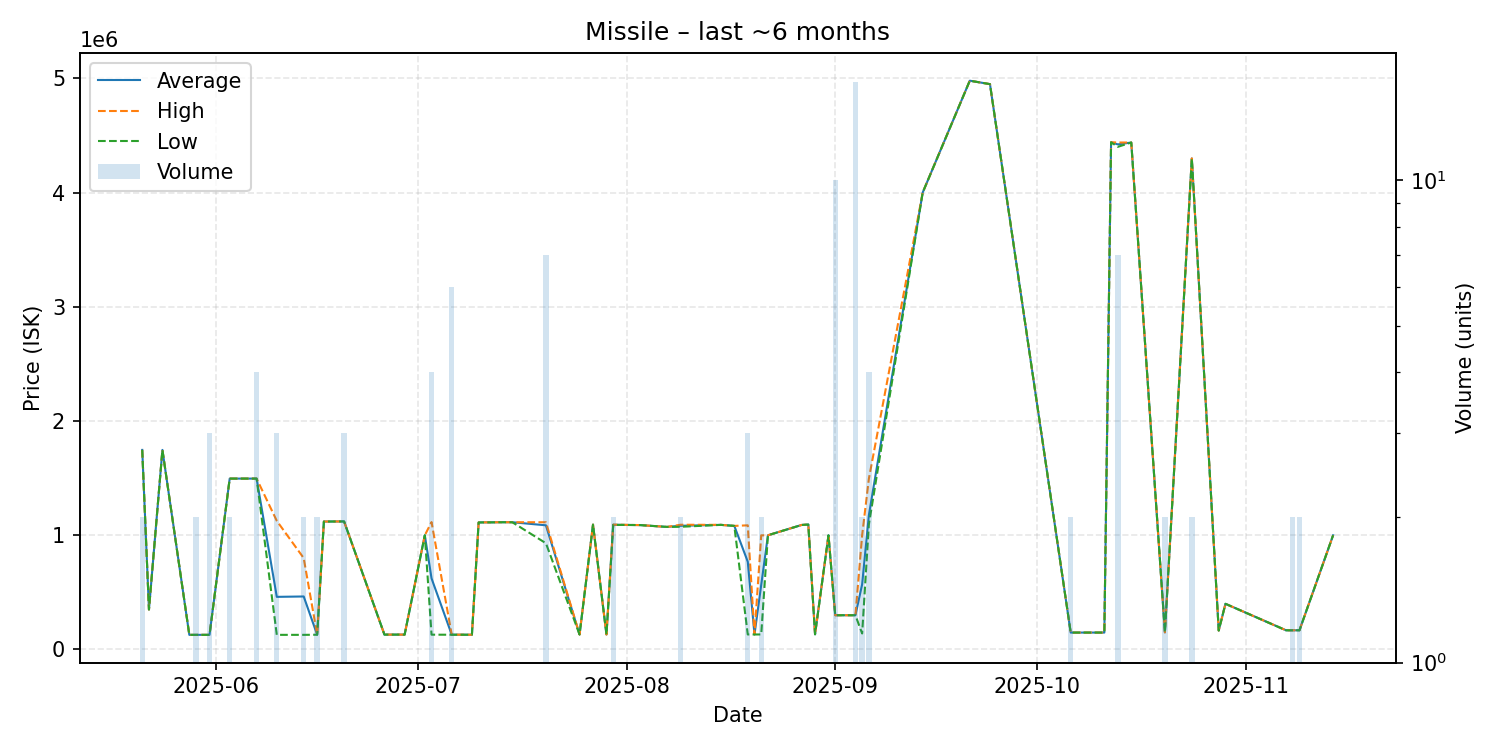

Data behind this chart, as committed beside it:
date, average, highest, lowest, order_count, volume
2025-05-21, 1747000, 1747000, 1747000, 2, 2
2025-05-22, 350000, 350000, 350000, 1, 1
2025-05-24, 1747000, 1747000, 1747000, 1, 1
2025-05-28, 128000, 128000, 128000, 1, 1
2025-05-29, 128300, 128300, 128300, 2, 2
2025-05-30, 128300, 128300, 128300, 1, 1
2025-05-31, 128200, 128300, 128000, 2, 3
2025-06-03, 1496000, 1496000, 1496000, 2, 2
2025-06-06, 1496000, 1496000, 1496000, 1, 1
2025-06-07, 1496000, 1496000, 1496000, 4, 4
2025-06-10, 460800, 1126000, 128200, 2, 3
2025-06-14, 464100, 800000, 128200, 2, 2
2025-06-16, 129200, 129200, 129200, 1, 2
2025-06-17, 1120000, 1120000, 1120000, 1, 1
2025-06-20, 1121000, 1121000, 1121000, 2, 3
2025-06-26, 130300, 130300, 130300, 1, 1
2025-06-27, 130300, 130300, 130300, 1, 1
2025-06-28, 130300, 130300, 130300, 1, 1
2025-06-29, 130300, 130300, 130300, 1, 1
2025-07-02, 1000000, 1000000, 1000000, 1, 1
2025-07-03, 622625, 1115500, 129750, 4, 4
2025-07-06, 129867, 130000, 129200, 3, 6
2025-07-09, 129200, 129200, 129200, 1, 1
2025-07-10, 1112000, 1112000, 1112000, 1, 1
2025-07-11, 1113000, 1113000, 1113000, 1, 1
2025-07-12, 1113000, 1113000, 1113000, 1, 1
2025-07-13, 1114000, 1114000, 1114000, 1, 1
2025-07-15, 1114000, 1114000, 1114000, 1, 1
2025-07-20, 1087171, 1114000, 930200, 4, 7
2025-07-25, 131000, 131000, 131000, 1, 1
2025-07-27, 1093000, 1093000, 1093000, 1, 1
2025-07-29, 131000, 131000, 131000, 1, 1
2025-07-30, 1092000, 1093000, 1091000, 2, 2
2025-08-03, 1089000, 1089000, 1089000, 1, 1
2025-08-07, 1073000, 1073000, 1073000, 1, 1
2025-08-09, 1083000, 1092000, 1074000, 2, 2
2025-08-15, 1091000, 1091000, 1091000, 1, 1
2025-08-17, 1082000, 1082000, 1082000, 1, 1
2025-08-19, 768533, 1087000, 131600, 3, 3
2025-08-20, 131600, 131600, 131600, 1, 1
2025-08-21, 565300, 999000, 131600, 2, 2
2025-08-22, 1000000, 1000000, 1000000, 1, 1
2025-08-27, 1090000, 1090000, 1090000, 1, 1
2025-08-28, 1094000, 1094000, 1094000, 1, 1
2025-08-29, 132900, 132900, 132900, 1, 1
2025-08-31, 999600, 999600, 999600, 1, 1
2025-09-01, 299900, 299900, 299900, 1, 10
2025-09-02, 299900, 299900, 299900, 1, 1
2025-09-04, 299900, 299900, 299900, 2, 16
2025-09-05, 570000, 1000000, 140000, 2, 2
2025-09-06, 1175750, 1495000, 1094000, 4, 4
2025-09-14, 4000000, 4000000, 4000000, 1, 1
2025-09-21, 4979000, 4979000, 4979000, 1, 1
2025-09-24, 4949000, 4949000, 4949000, 1, 1
2025-10-06, 148100, 148100, 148100, 1, 2
2025-10-11, 148200, 148200, 148200, 1, 1
2025-10-12, 4440000, 4440000, 4440000, 1, 1
2025-10-13, 4421571, 4438000, 4400000, 3, 7
2025-10-15, 4438000, 4438000, 4438000, 1, 1
2025-10-20, 150000, 150000, 150000, 1, 2
... 7 more rows
